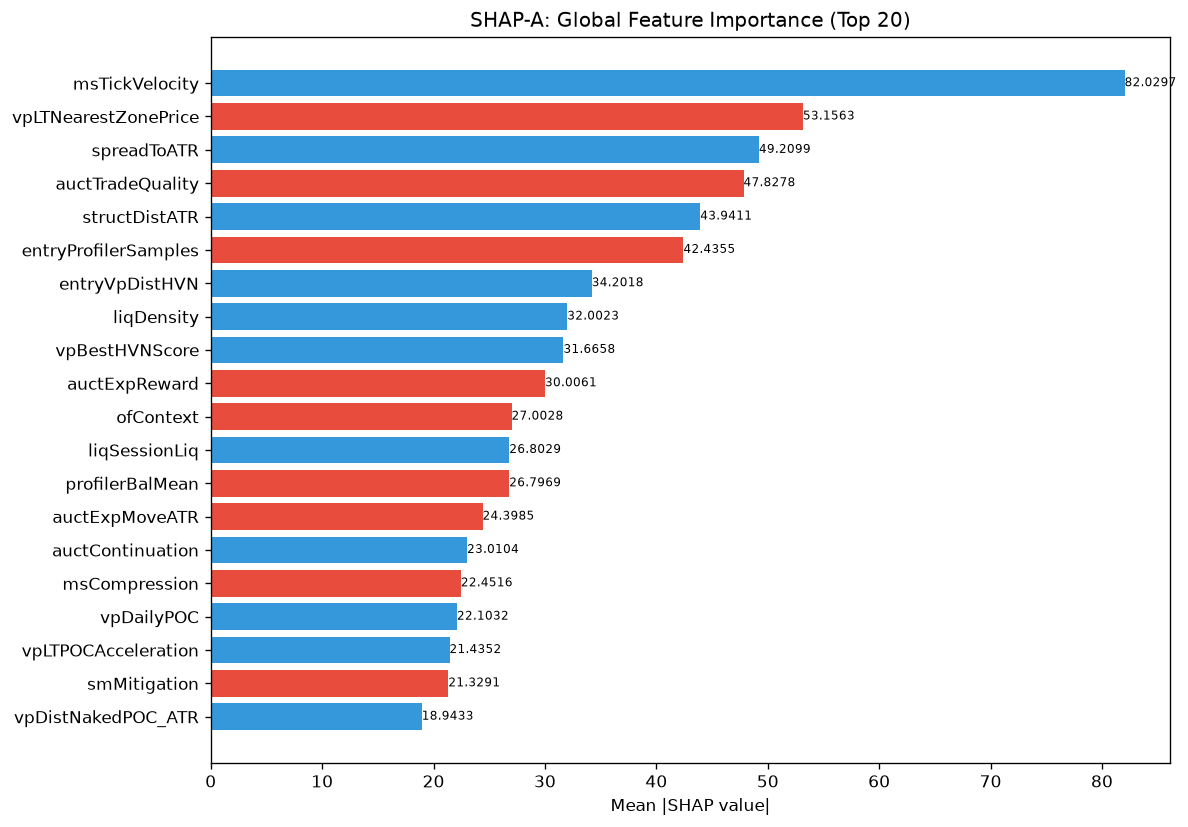

The file beside this chart, header and first rows:
feature, category, mean_abs_shap, mean_shap, std_shap, rank
msTickVelocity, unknown, 82.03, 7.064, 91.34, 1
vpLTNearestZonePrice, unknown, 53.16, -3.407, 22.06, 2
spreadToATR, unknown, 49.21, 1.736, 54.77, 3
auctTradeQuality, unknown, 47.83, -4.356, 42.41, 4
structDistATR, unknown, 43.94, 1.607, 27.04, 5
entryProfilerSamples, unknown, 42.44, -1.329, 18.92, 6
entryVpDistHVN, unknown, 34.2, 2.511, 27.69, 7
liqDensity, unknown, 32, 4.653, 22.78, 8
vpBestHVNScore, unknown, 31.67, 0.1159, 17.94, 9
auctExpReward, unknown, 30.01, -2.387, 26.47, 10
ofContext, engine_composite, 27, -0.716, 12.95, 11
liqSessionLiq, unknown, 26.8, 4.075, 20.81, 12
profilerBalMean, unknown, 26.8, -0.0388, 29.05, 13
auctExpMoveATR, unknown, 24.4, -1.059, 19.7, 14
auctContinuation, unknown, 23.01, 3.008, 14.95, 15
msCompression, unknown, 22.45, -1.761, 21.37, 16
vpDailyPOC, unknown, 22.1, 2.053, 19.05, 17
vpLTPOCAcceleration, unknown, 21.44, 1.777, 13.45, 18
smMitigation, unknown, 21.33, -0.1727, 12.81, 19
vpDistNakedPOC_ATR, unknown, 18.94, 0.5224, 17.59, 20
vpDevPOCSlope, unknown, 18.76, -0.714, 10.73, 21
smFVG, unknown, 18.48, -1.5, 13.56, 22
auctExhaustion, unknown, 18, -1.094, 9.138, 23
auctReversalRisk, unknown, 17.76, 2.946, 18.11, 24
thesis, unknown, 17.6, 0.2251, 10.35, 25
vpLTPOCVelocity, unknown, 17.49, -0.8209, 18.14, 26
profilerMigMean, unknown, 16.07, -0.9543, 8.859, 27
vpLTPOC10d, unknown, 16.02, 1.452, 10.78, 28
entryAuctTradeQuality, unknown, 14.84, -0.7981, 8.777, 29
ofFlowIntensity, unknown, 14.81, 1.792, 9.034, 30
vpCompVAH, unknown, 14.7, 0.6262, 9.114, 31
vpDistCompPOC, unknown, 13.53, -0.9878, 6.334, 32
vpVAOverlapRatio, unknown, 12.41, 1.712, 9.844, 33
ofDeltaProxy, unknown, 12.25, 1.193, 9.752, 34
auctBalance, unknown, 11.32, 1.854, 8.846, 35
auctLVNStrength, unknown, 10.69, -0.1291, 11.76, 36
vpLTPOC30d, unknown, 10.58, -0.7246, 9.626, 37
vpLTAcceptanceAtPrice, unknown, 10.47, 1.12, 6.887, 38
msTickImbalance, unknown, 10.31, 0.2194, 7.087, 39
entryAuctReversalRisk, unknown, 10.22, 1.618, 10.05, 40
auctHVNStrength, unknown, 9.949, -0.2489, 7.365, 41
entryVpThinnessRatio, unknown, 9.495, 0.9202, 6.531, 42
vpPullbackPOC, unknown, 9.002, -0.1103, 9.305, 43
profilerSamples, unknown, 8.953, -0.4553, 6.23, 44
vpCompVAL, unknown, 8.725, 0.5204, 4.323, 45
auctDistHVN, unknown, 8.699, -0.6776, 4.608, 46
vpLTNearestZoneDir, unknown, 8.618, -0.449, 6.865, 47
vpLTTrendExhaustion, unknown, 8.233, -0.6071, 3.612, 48
vpLTMajorLVNPrice, unknown, 7.931, 0.06076, 5.894, 49
entryVpDistLVN, unknown, 7.849, 0.5474, 5.492, 50
vpDistToHVN, unknown, 7.661, 0.3157, 6.455, 51
smContext, engine_composite, 7.661, 0.3111, 6.429, 52
auctTargetPrice, unknown, 7.485, 0.9988, 3.822, 53
liqPremDisc, unknown, 7.476, 0.3408, 3.894, 54
vpLTPOC60d, unknown, 7.278, -0.2864, 3.556, 55
vpLTMajorHVNStrength, unknown, 6.825, -0.861, 5.636, 56
vpCompPOC, unknown, 6.743, -0.8832, 3.09, 57
entryVpDevPOCDir, unknown, 6.126, -0.1052, 4.703, 58
vpLTMajorHVNPrice, unknown, 5.987, 0.1787, 3.329, 59
liqEqualHL, unknown, 5.9, -0.4987, 5.379, 60
... 112 more rows
